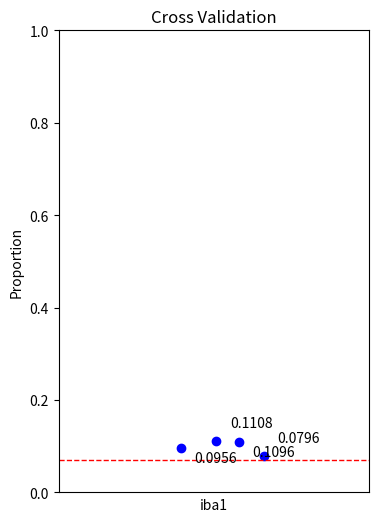

Write the Python code that produced this figure.
#!/usr/bin/env python3
# -*- coding: utf-8 -*-
"""
Created on Wed Nov  6 00:46:51 2024

@author: lesliemeng
"""
import matplotlib.pyplot as plt
import numpy as np

# %% Section 0: Parameter specifications
# NeuN 0.36 , GFAP 0.18 , iba1 0.07, Olig2 0.19, PECAM 0.12
cellType = 'iba1'
True_prop = 0.07

# oneSplitFour, one, oneSplitFour_newScribble, one_newScribble
testFig = 'three'
base_dir = 'Users/lesliemeng/ImPartial2/Data'
testFilePath = '/Volumes/T9/' # 'Users/lesliemeng/ImPartial2/Data' /Volumes/Data 2

0.0796
0.0956
0.1108
0.1096



values = [0.0796, 0.0956, 0.1108, 0.1096]

# Create a figure and a set of subplots
fig, ax = plt.subplots(figsize=(4, 6))  # Adjust the size as needed

# Adding jitter to the x-coordinates
x_coords = 1 + 0.05 * np.random.randn(len(values))  # Adds small random noise

# Plot each value as a point on the y-axis
ax.scatter(x_coords, values, color='blue')

# Adding labels and title
ax.set_title('Cross Validation')
ax.set_xlabel('iba1')  # x-axis label
ax.set_ylabel('Proportion')

# Set the limits for the x-axis and y-axis for better visualization
ax.set_xlim(0.5, 1.5)
ax.set_ylim(0, 1)  # Adjusted to better fit the data

# Remove x-ticks
ax.set_xticks([])  # Removes the x-ticks

# Label each point with its value
for x, y in zip(x_coords, values):
    ax.annotate(f'{y:.4f}',  # Format the value to 4 decimal places
                (x, y), 
                textcoords="offset points",  # Positioning the text
                xytext=(10,-10 if np.random.rand() > 0.5 else 10),  # Randomly position labels above or below the point
                ha='left')  # Horizontal alignment can be left, right, or center

# Add a horizontal line at y=0.07
ax.axhline(y=0.07, color='red', linestyle='--', linewidth=1)

# Show the plot
plt.show()
